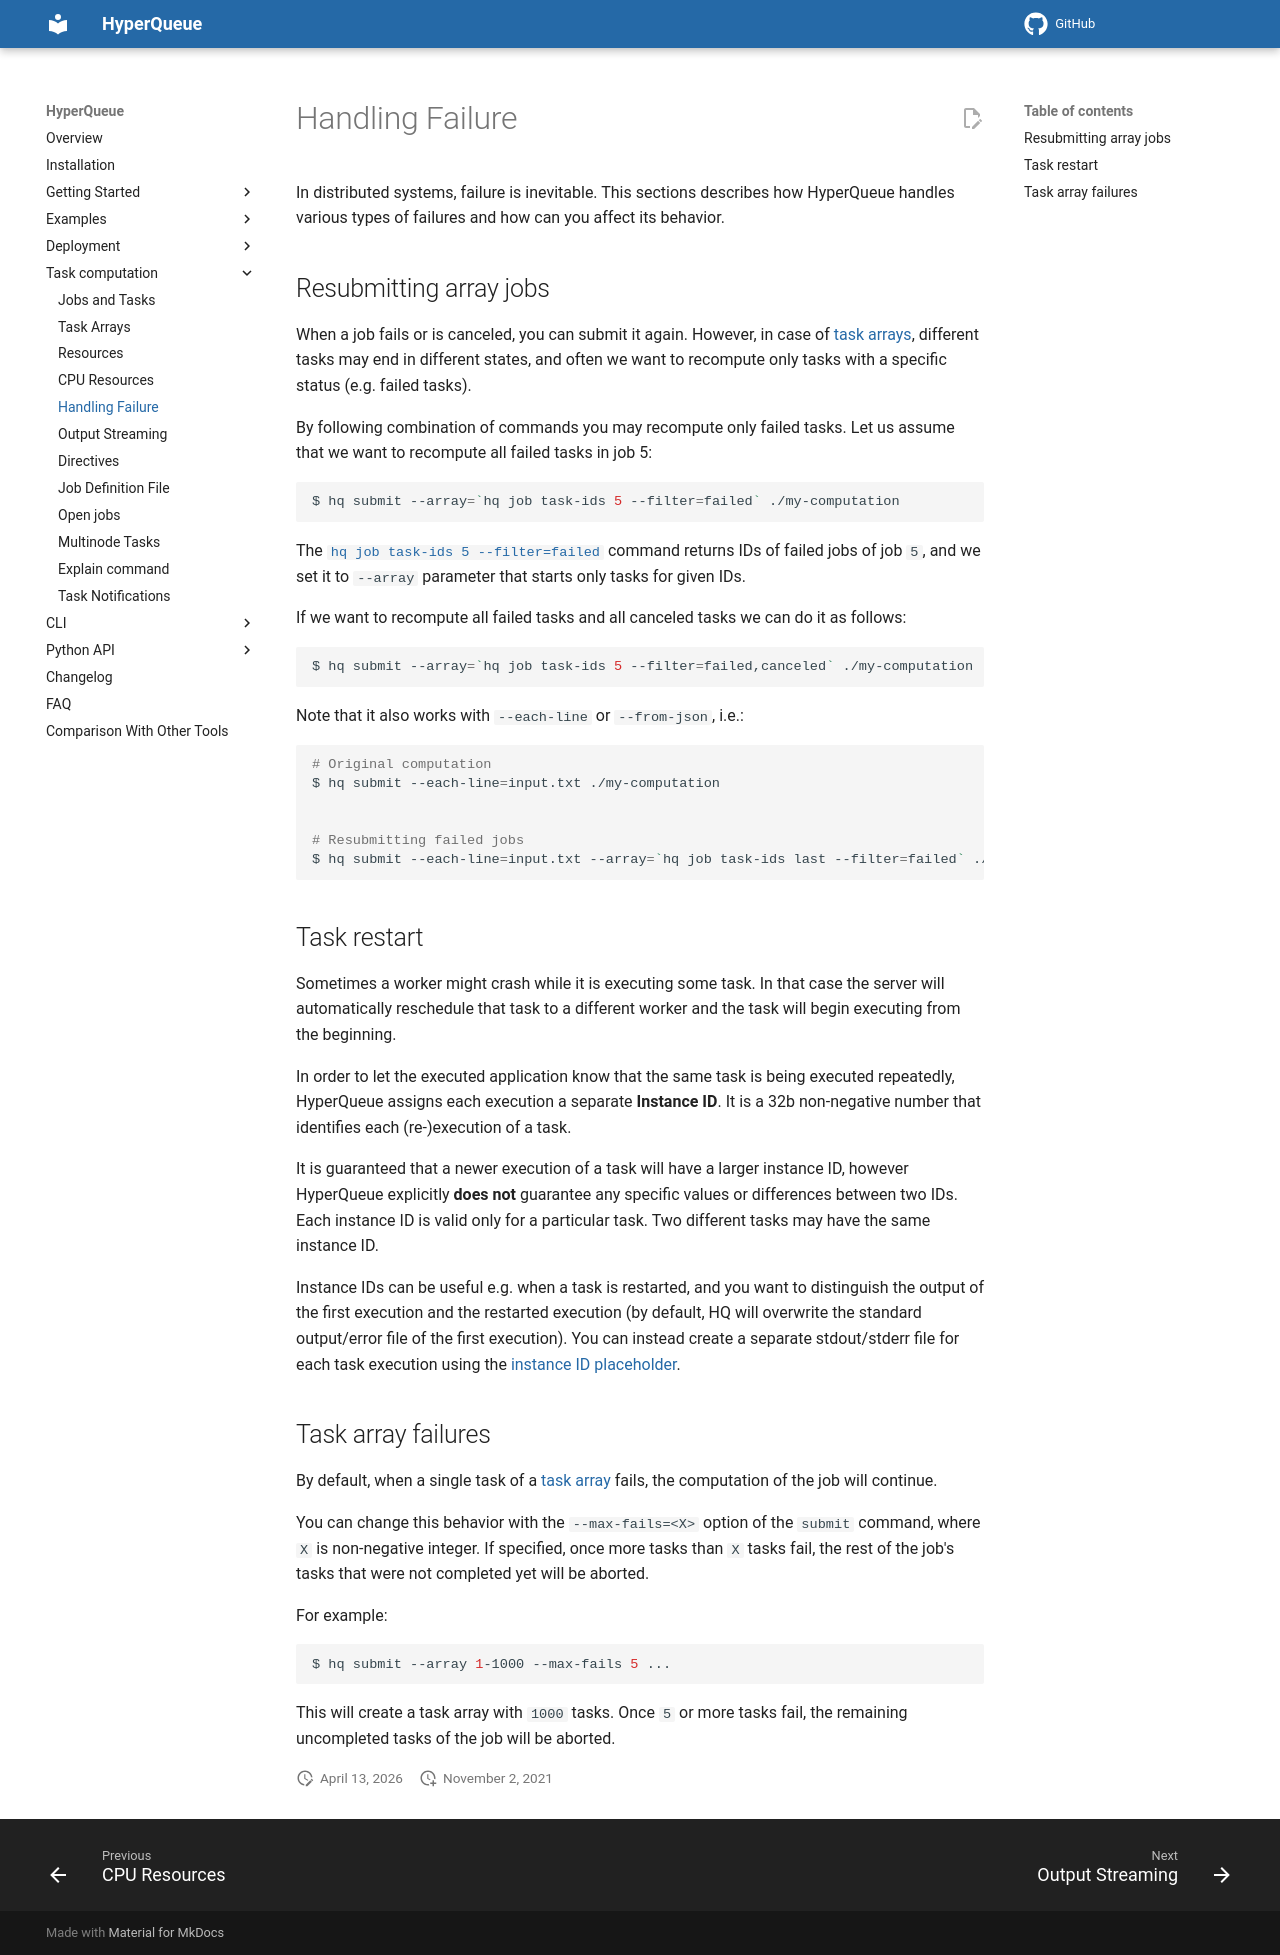

repository: It4innovations/hyperqueue · page: latest/jobs/failure/index.html · generator: mkdocs

In distributed systems, failure is inevitable. This sections describes how HyperQueue handles various types of failures
and how can you affect its behavior.

## Resubmitting array jobs
When a job fails or is canceled, you can submit it again. 
However, in case of [task arrays](arrays.md), different tasks may end in different states, and often we want to 
recompute only tasks with a specific status (e.g. failed tasks).

By following combination of commands you may recompute only failed tasks. Let us assume that we want to recompute
all failed tasks in job 5:

```bash
$ hq submit --array=`hq job task-ids 5 --filter=failed` ./my-computation
```
The [`hq job task-ids 5 --filter=failed`](cli:hq.job.task-ids) command returns IDs of failed jobs of job `5`, and we set
it to `--array` parameter that starts only tasks for given IDs.

If we want to recompute all failed tasks and all canceled tasks we can do it as follows:

```bash
$ hq submit --array=`hq job task-ids 5 --filter=failed,canceled` ./my-computation
```

Note that it also works with `--each-line` or `--from-json`, i.e.:

```bash
# Original computation
$ hq submit --each-line=input.txt ./my-computation


# Resubmitting failed jobs
$ hq submit --each-line=input.txt --array=`hq job task-ids last --filter=failed` ./my-computation
```

## Task restart

Sometimes a worker might crash while it is executing some task. In that case the server will automatically
reschedule that task to a different worker and the task will begin executing from the beginning.

In order to let the executed application know that the same task is being executed repeatedly, HyperQueue assigns each
execution a separate **Instance ID**. It is a 32b non-negative number that identifies each (re-)execution of a task.

It is guaranteed that a newer execution of a task will have a larger instance ID, however HyperQueue explicitly
**does not** guarantee any specific values or differences between two IDs. Each instance ID is valid only for a particular
task. Two different tasks may have the same instance ID.

Instance IDs can be useful e.g. when a task is restarted, and you want to distinguish the output of the first execution
and the restarted execution (by default, HQ will overwrite the standard output/error file of the first execution). You
can instead create a separate stdout/stderr file for each task execution using the [instance ID placeholder](jobs.md#placeholders).

## Task array failures
By default, when a single task of a [task array](arrays.md) fails, the computation of the job will continue.

You can change this behavior with the `--max-fails=<X>` option of the `submit` command, where `X` is non-negative integer.
If specified, once more tasks than `X` tasks fail, the rest of the job's tasks that were not completed yet will be aborted.

For example:
```bash
$ hq submit --array 1-1000 --max-fails 5 ...
```
This will create a task array with `1000` tasks. Once `5` or more tasks fail, the remaining uncompleted tasks of the job
will be aborted.
